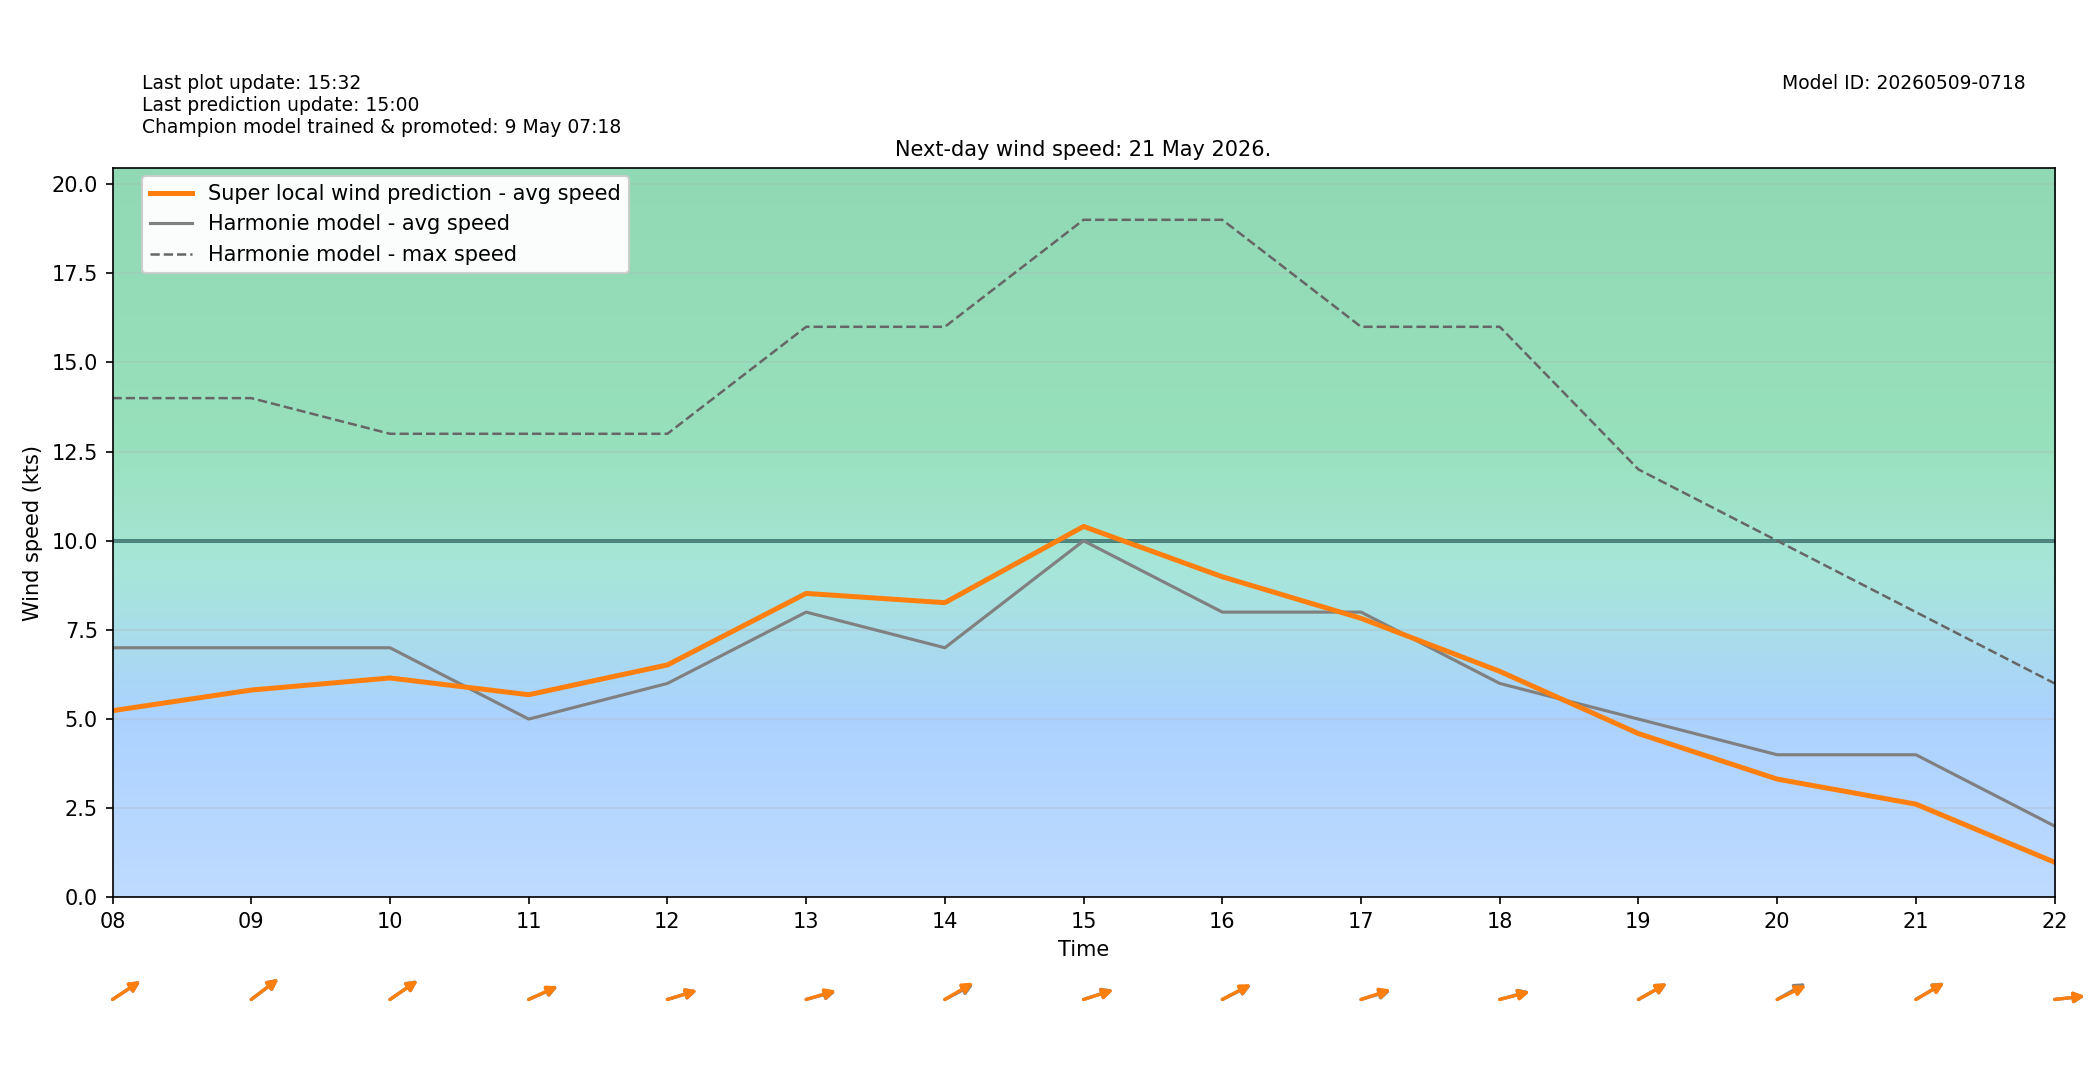

The file beside this chart, header and first rows:
target_time_utc, target_time_local, hour_utc, hour_local, forecast_wind_speed, forecast_wind_min, forecast_wind_max, lstm_pred_wind_speed, delta_speed_lstm_minus_forecast, forecast_wind_dir_deg, lstm_pred_wind_dir_deg, delta_dir_lstm_minus_forecast
2026-05-20T22:00:00Z, 2026-05-21T00:00:00+0200, 22, 00, 10.0, 10.0, 18.0, 7.104, -2.896, 228.0, 229.1, 1.091
2026-05-20T23:00:00Z, 2026-05-21T01:00:00+0200, 23, 01, 9.0, 9.0, 17.0, 6.12, -2.88, 230.0, 230.9, 0.9193
2026-05-21T00:00:00Z, 2026-05-21T02:00:00+0200, 00, 02, 8.0, 8.0, 15.0, 5.149, -2.851, 228.0, 229.8, 1.77
2026-05-21T01:00:00Z, 2026-05-21T03:00:00+0200, 01, 03, 8.0, 8.0, 15.0, 5.043, -2.957, 234.0, 234.9, 0.8974
2026-05-21T02:00:00Z, 2026-05-21T04:00:00+0200, 02, 04, 8.0, 8.0, 15.0, 5.103, -2.897, 232.0, 232.6, 0.5981
2026-05-21T03:00:00Z, 2026-05-21T05:00:00+0200, 03, 05, 7.0, 7.0, 13.0, 4.333, -2.667, 232.0, 230.8, -1.188
2026-05-21T04:00:00Z, 2026-05-21T06:00:00+0200, 04, 06, 7.0, 7.0, 12.0, 4.308, -2.692, 235.0, 235.3, 0.2953
2026-05-21T05:00:00Z, 2026-05-21T07:00:00+0200, 05, 07, 6.0, 6.0, 11.0, 3.876, -2.124, 240.0, 241.7, 1.708
2026-05-21T06:00:00Z, 2026-05-21T08:00:00+0200, 06, 08, 7.0, 7.0, 14.0, 5.235, -1.765, 247.0, 247.1, 0.0676
2026-05-21T07:00:00Z, 2026-05-21T09:00:00+0200, 07, 09, 7.0, 7.0, 14.0, 5.815, -1.185, 244.0, 244, -0.01288
2026-05-21T08:00:00Z, 2026-05-21T10:00:00+0200, 08, 10, 7.0, 7.0, 13.0, 6.153, -0.8475, 246.0, 246.3, 0.2916
2026-05-21T09:00:00Z, 2026-05-21T11:00:00+0200, 09, 11, 5.0, 5.0, 13.0, 5.683, 0.6832, 254.0, 253.6, -0.4207
2026-05-21T10:00:00Z, 2026-05-21T12:00:00+0200, 10, 12, 6.0, 6.0, 13.0, 6.519, 0.5189, 259.0, 258.8, -0.1908
2026-05-21T11:00:00Z, 2026-05-21T13:00:00+0200, 11, 13, 8.0, 8.0, 16.0, 8.524, 0.524, 260.0, 259.1, -0.8824
2026-05-21T12:00:00Z, 2026-05-21T14:00:00+0200, 12, 14, 7.0, 7.0, 16.0, 8.264, 1.264, 251.0, 249.1, -1.878
2026-05-21T13:00:00Z, 2026-05-21T15:00:00+0200, 13, 15, 10.0, 10.0, 19.0, 10.4, 0.4022, 258.0, 258.6, 0.5819
2026-05-21T14:00:00Z, 2026-05-21T16:00:00+0200, 14, 16, 8.0, 8.0, 19.0, 8.991, 0.9909, 252.0, 251.2, -0.8069
2026-05-21T15:00:00Z, 2026-05-21T17:00:00+0200, 15, 17, 8.0, 8.0, 16.0, 7.826, -0.174, 259.0, 257.8, -1.167
2026-05-21T16:00:00Z, 2026-05-21T18:00:00+0200, 16, 18, 6.0, 6.0, 16.0, 6.339, 0.339, 260.0, 260.6, 0.6161
2026-05-21T17:00:00Z, 2026-05-21T19:00:00+0200, 17, 19, 5.0, 5.0, 12.0, 4.594, -0.4061, 250.0, 250, -0.02977
2026-05-21T18:00:00Z, 2026-05-21T20:00:00+0200, 18, 20, 4.0, 4.0, 10.0, 3.317, -0.6827, 250.0, 252.7, 2.717
2026-05-21T19:00:00Z, 2026-05-21T21:00:00+0200, 19, 21, 4.0, 4.0, 8.0, 2.615, -1.385, 249.0, 249.4, 0.3684
2026-05-21T20:00:00Z, 2026-05-21T22:00:00+0200, 20, 22, 2.0, 2.0, 6.0, 0.9854, -1.015, 266.0, 265.8, -0.2217
2026-05-21T21:00:00Z, 2026-05-21T23:00:00+0200, 21, 23, 2.0, 2.0, 4.0, 0.7715, -1.228, 254.0, 255.7, 1.665
